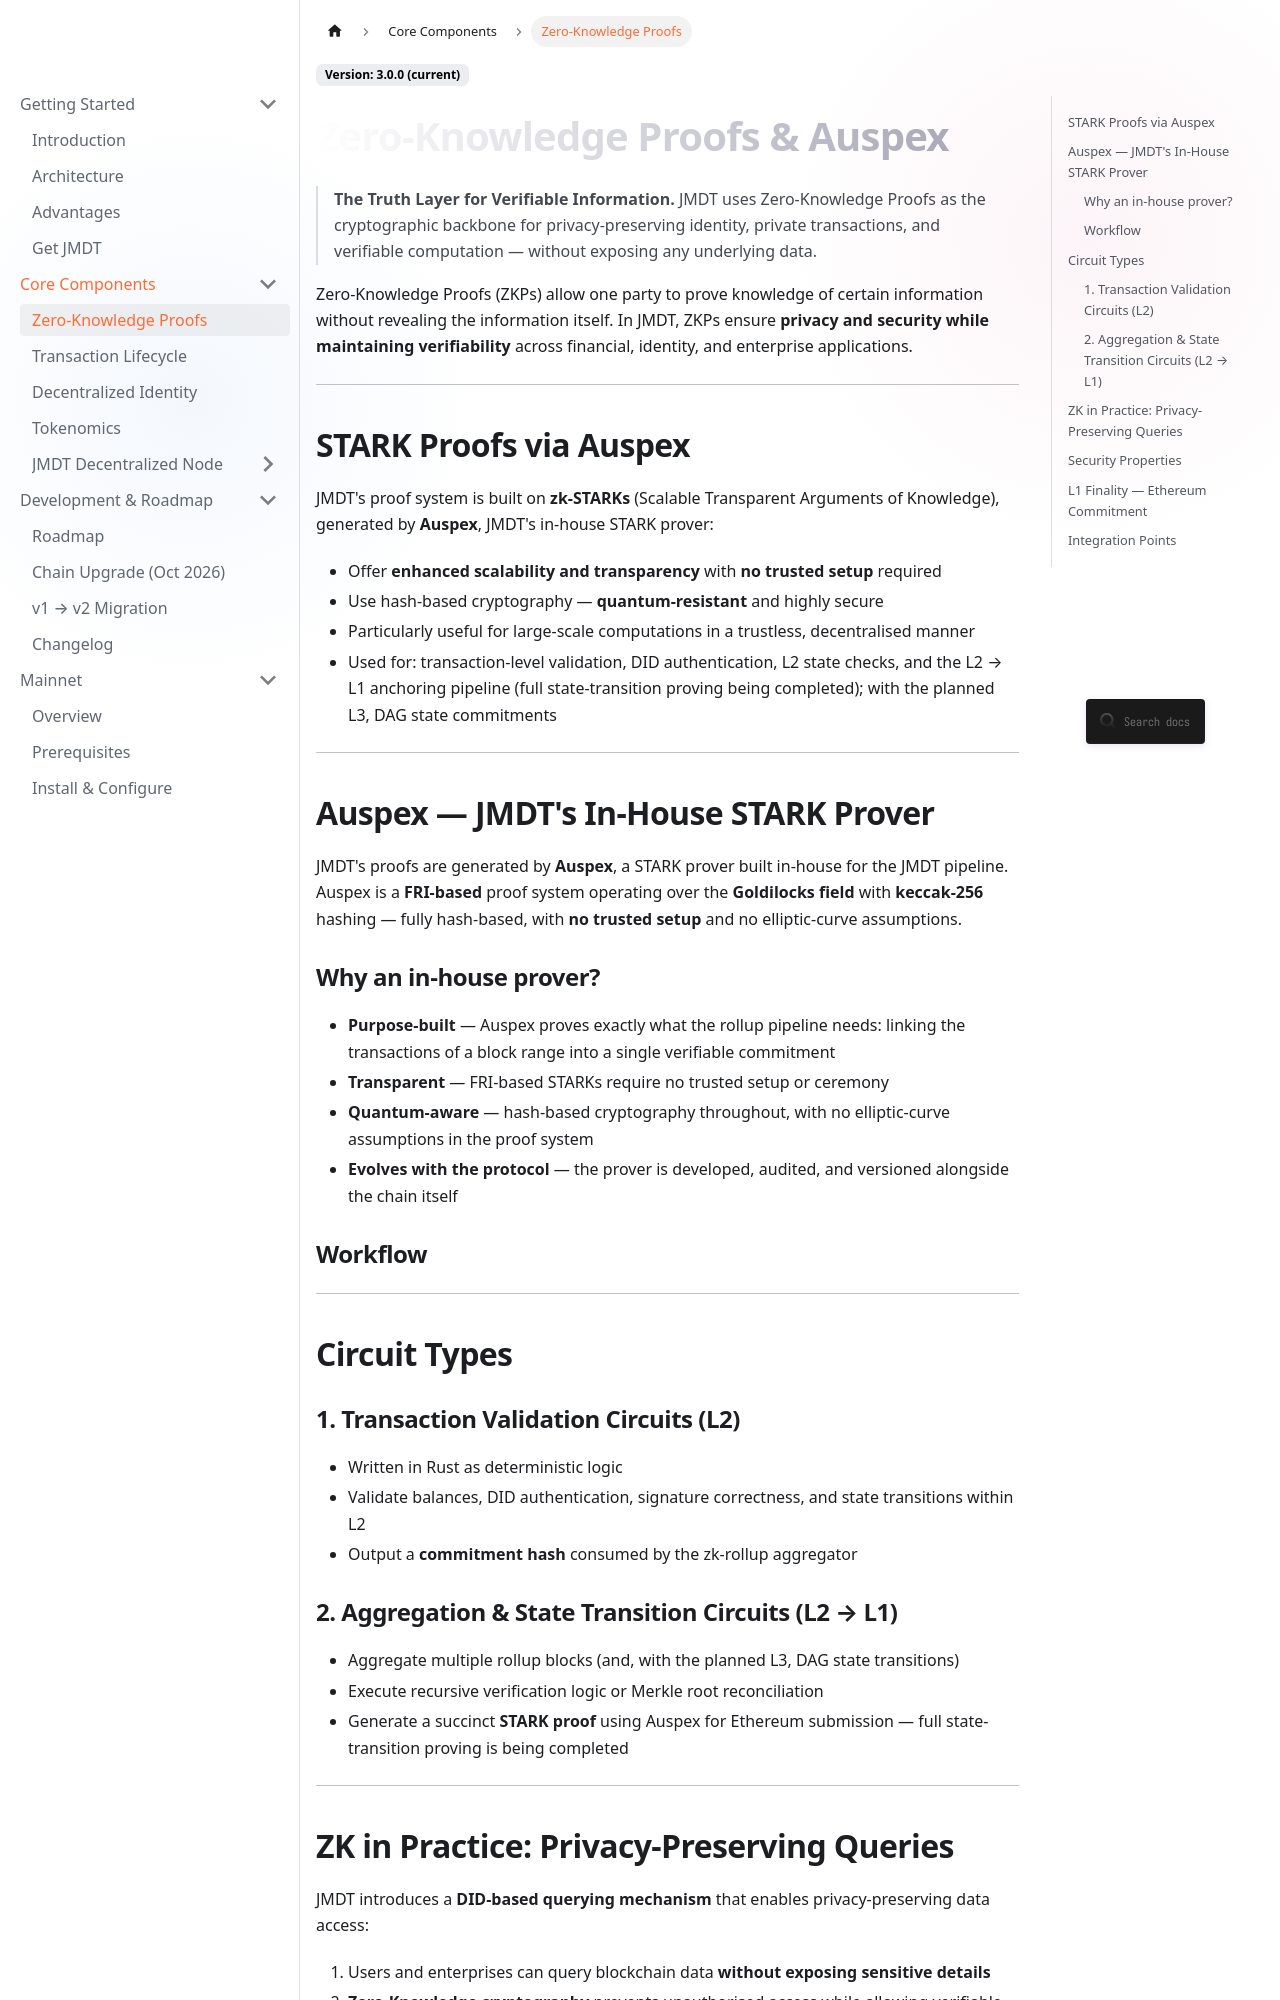

repository: JupiterMetaLabs/docs · page: docs/zk.html · generator: docusaurus

---
id: zk
title: Zero-Knowledge Proofs & Auspex
sidebar_label: Zero-Knowledge Proofs
description: How JMDT uses Zero-Knowledge Proofs (zk-STARKs) via Auspex, JMDT's in-house FRI STARK prover, to batch transactions privately and anchor block commitments to Ethereum via the ZK rollup contract.
keywords: [Zero-Knowledge Proofs, ZKP, zk-STARKs, Auspex, STARK prover, FRI, JMDT ZK, private transactions, Ethereum ZK, L2 ZK proofs, Rust ZK circuits]
---

# Zero-Knowledge Proofs & Auspex

> **The Truth Layer for Verifiable Information.** JMDT uses Zero-Knowledge Proofs as the cryptographic backbone for privacy-preserving identity, private transactions, and verifiable computation — without exposing any underlying data.

Zero-Knowledge Proofs (ZKPs) allow one party to prove knowledge of certain information without revealing the information itself. In JMDT, ZKPs ensure **privacy and security while maintaining verifiability** across financial, identity, and enterprise applications.

---

## STARK Proofs via Auspex

JMDT's proof system is built on **zk-STARKs** (Scalable Transparent Arguments of Knowledge), generated by **Auspex**, JMDT's in-house STARK prover:

- Offer **enhanced scalability and transparency** with **no trusted setup** required
- Use hash-based cryptography — **quantum-resistant** and highly secure
- Particularly useful for large-scale computations in a trustless, decentralised manner
- Used for: transaction-level validation, DID authentication, L2 state checks, and the L2 → L1 anchoring pipeline (full state-transition proving being completed); with the planned L3, DAG state commitments

---

## Auspex — JMDT's In-House STARK Prover

JMDT's proofs are generated by **Auspex**, a STARK prover built in-house for the JMDT pipeline. Auspex is a **FRI-based** proof system operating over the **Goldilocks field** with **keccak-256** hashing — fully hash-based, with **no trusted setup** and no elliptic-curve assumptions.

### Why an in-house prover?

- **Purpose-built** — Auspex proves exactly what the rollup pipeline needs: linking the transactions of a block range into a single verifiable commitment
- **Transparent** — FRI-based STARKs require no trusted setup or ceremony
- **Quantum-aware** — hash-based cryptography throughout, with no elliptic-curve assumptions in the proof system
- **Evolves with the protocol** — the prover is developed, audited, and versioned alongside the chain itself

### Workflow

```mermaid
graph LR
    A["Committed block range"] -->|"Transaction-hash linkage"| B["Auspex Prover (FRI STARK)"]
    B -->|"STARK proof + commitment"| C["ZK Rollup Contract on L1"]
    C -->|"Anchored on Ethereum"| D["L1 Finality"]
```

---

## Circuit Types

### 1. Transaction Validation Circuits (L2)

- Written in Rust as deterministic logic
- Validate balances, DID authentication, signature correctness, and state transitions within L2
- Output a **commitment hash** consumed by the zk-rollup aggregator
